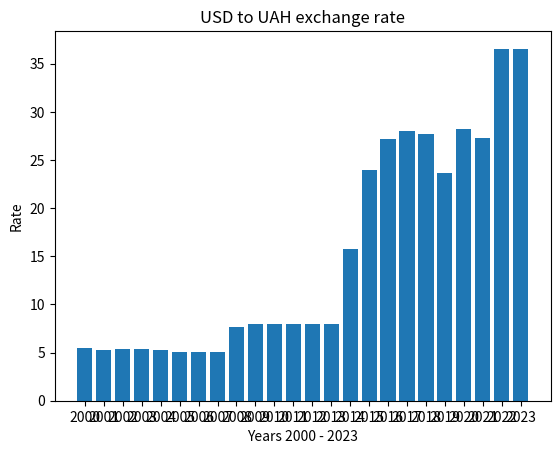

This chart was generated by the following Python code:
import matplotlib.pyplot as plt
import numpy as np

x_list = range(0, 24)
y1_list = [5.43, 5.29, 5.33, 5.33, 5.3, 5.05, 5.05, 5.05, 7.7, 7.98, 7.96, 7.98, 7.99, 7.99, 15.76, 24, 27.19, 28.06, 27.68, 23.68, 28.27, 27.27, 36.56, 36.55]
x_indexes = np.arange(len(x_list))

plt.title("USD to UAH exchange rate")
plt.xticks(x_indexes, ['2000', '2001', '2002', '2003', '2004', '2005',
                      '2006', '2007', '2008', '2009', '2010',
                      '2011', '2012', '2013', '2014', '2015',
                      '2016', '2017', '2018', '2019', '2020',
                      '2021', '2022', '2023'])
plt.xlabel("Years 2000 - 2023")
plt.ylabel("Rate")
plt.bar(x_list, y1_list)
# plt.plot(x_list, y1_list, marker='.')
plt.show()
